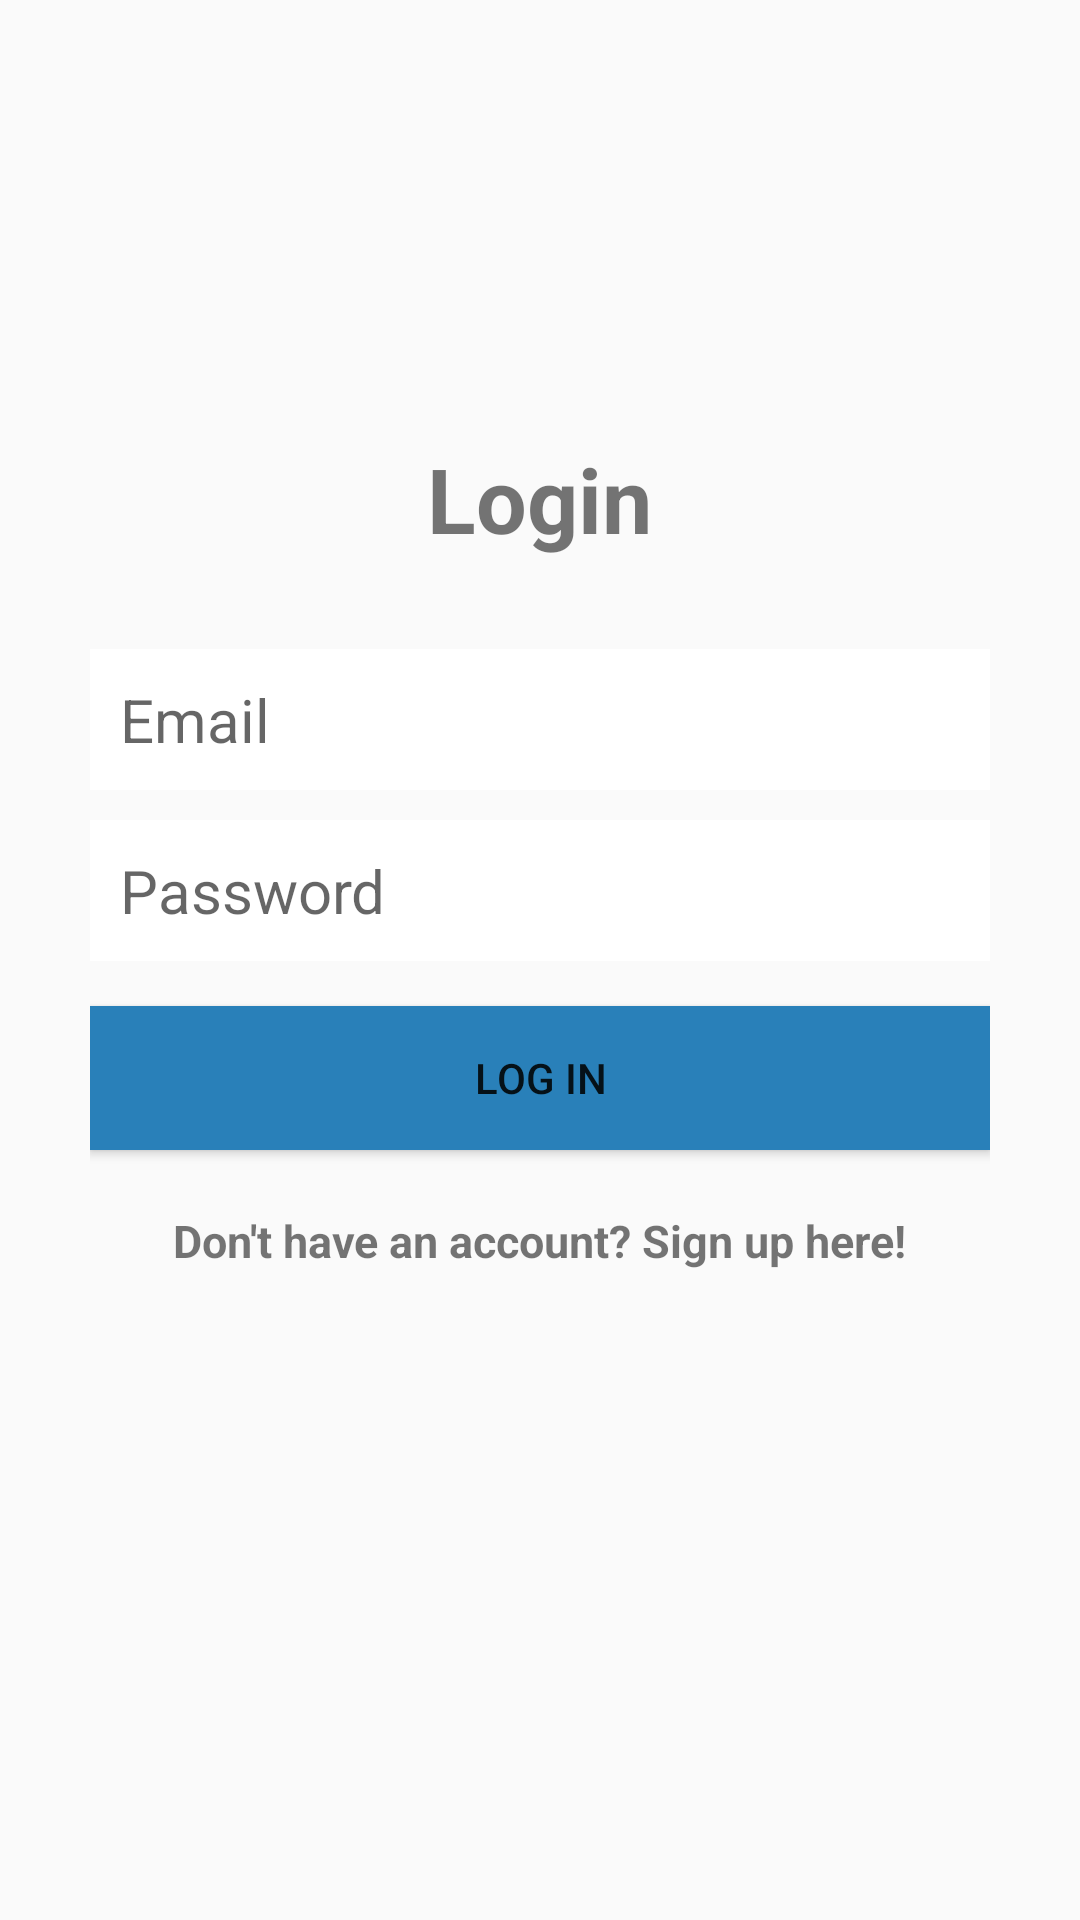

This screen was rendered from an Android layout file. Write that file and the resources it references.
<!-- AndroidManifest.xml: application theme Theme.AppCompat.Light.DarkActionBar -->
<!-- res/layout/activity_log_in.xml -->
<?xml version="1.0" encoding="utf-8"?>
<RelativeLayout xmlns:android="http://schemas.android.com/apk/res/android"
    xmlns:app="http://schemas.android.com/apk/res-auto"
    xmlns:tools="http://schemas.android.com/tools"
    android:layout_width="match_parent"
    android:layout_height="match_parent"
    tools:context=".LogInActivity">
    <LinearLayout
        android:orientation="vertical"
        android:layout_width="match_parent"
        android:layout_height="wrap_content"
        android:padding="30dp"
        android:layout_centerVertical="true"
        android:layout_centerHorizontal="true"
        android:id="@+id/linearLayout">

        <EditText
            android:id="@+id/emailEditText"
            android:layout_width="match_parent"
            android:layout_height="wrap_content"
            android:background="@android:color/white"
            android:hint="Email"
            android:inputType="textEmailAddress"
            android:nextFocusDown="@+id/passwordEditText"
            android:padding="10dp"
            android:layout_marginBottom="10dp"
            android:textColor="@android:color/black"
            android:textSize="20sp" />

        <EditText
            android:id="@+id/passwordEditText"
            android:layout_width="match_parent"
            android:layout_height="wrap_content"
            android:background="@android:color/white"
            android:hint="Password"
            android:inputType="textPassword"
            android:nextFocusDown="@+id/passwordEditText"
            android:padding="10dp"
            android:textColor="@android:color/black"
            android:textSize="20sp" />


        <Button
            android:id="@+id/passwordLoginButton"
            android:layout_width="match_parent"
            android:layout_height="wrap_content"
            android:padding="10dp"
            android:text="Log in"
            android:background="@color/colorAccent"
            android:layout_marginTop="15dp"
            />

        <TextView
            android:layout_width="wrap_content"
            android:layout_height="wrap_content"
            android:layout_marginTop="20dp"
            android:textStyle="bold"
            android:textSize="15sp"
            android:text="Don't have an account? Sign up here!"
            android:id="@+id/registerTextView"
            android:layout_gravity="center_horizontal" />

    </LinearLayout>

    <TextView
        android:layout_width="wrap_content"
        android:layout_height="wrap_content"
        android:text="Login"
        android:textSize="30dp"
        android:textStyle="bold"
        android:layout_above="@+id/linearLayout"
        android:layout_centerHorizontal="true" />

</RelativeLayout>
<!-- resources referenced by this layout -->
<resources>
  <color name="colorAccent">#2980B9</color>
</resources>
